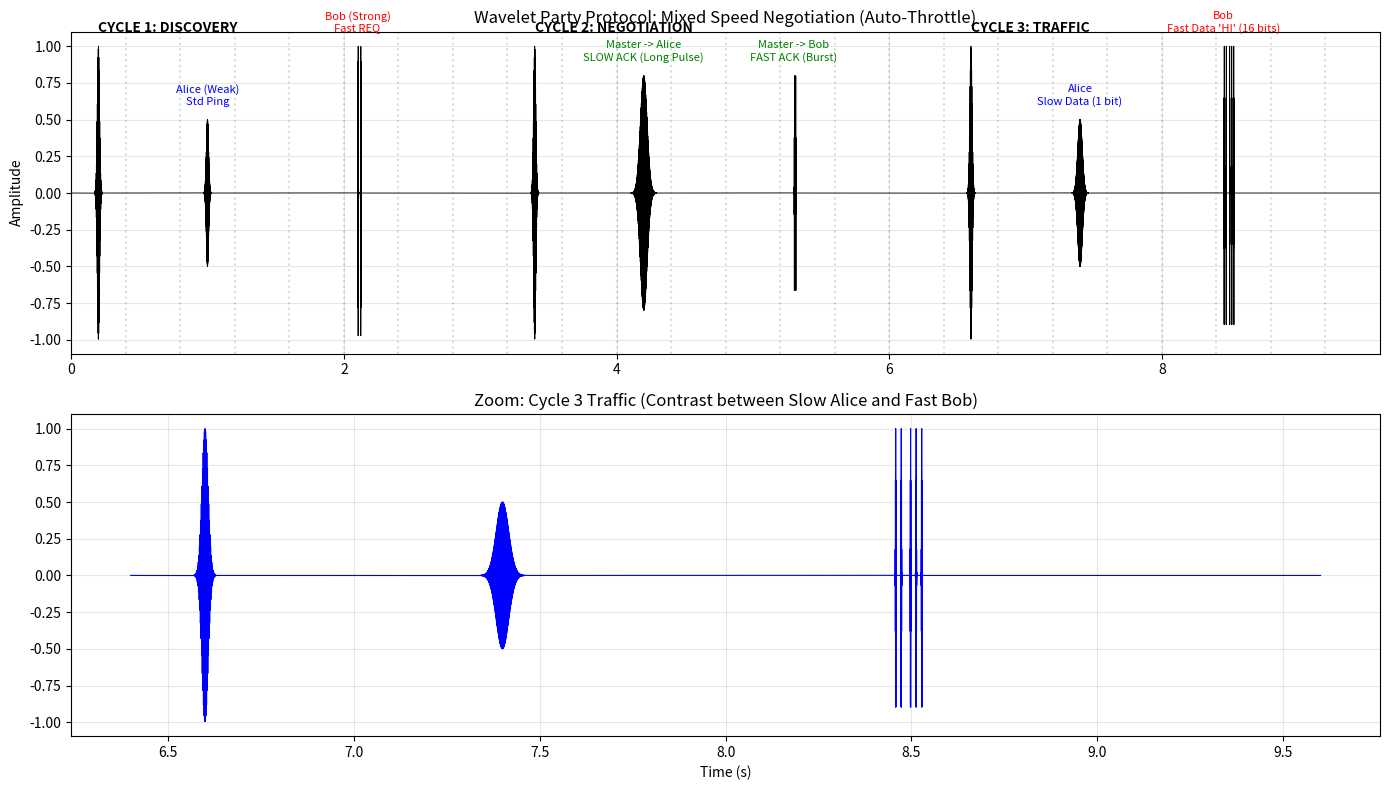

Write the Python code that produced this figure. (Note: this script raises an exception after producing the figure.)
import numpy as np
import matplotlib.pyplot as plt
from scipy.io import wavfile

def generate_digiton(t, t_center, f_hz, width_s, amplitude=1.0):
    sigma = width_s / 6.0 
    envelope = np.exp(-(t - t_center)**2 / (2 * sigma**2))
    carrier = np.cos(2 * np.pi * f_hz * t)
    return amplitude * envelope * carrier

def generate_burst(t, t_start, f_hz, data_bits, bit_duration, amplitude=1.0):
    sig = np.zeros_like(t)
    current_t = t_start
    for bit in data_bits:
        if bit == 1:
            sig += generate_digiton(t, current_t + bit_duration/2, f_hz, bit_duration*0.8, amplitude)
        current_t += bit_duration
    return sig

def text_to_bits(text):
    bits = []
    for char in text:
        val = ord(char)
        for i in range(7, -1, -1):
            bits.append((val >> i) & 1)
    return bits

def simulate_party_mix():
    print("--- DIGITON PARTY MIX SIMULATION ---")
    print("Scenario: Mixed Speed Party.")
    print("  1. ALICE (Far/Weak): -10dB SNR. Needs SLOW mode.")
    print("  2. BOB (Close/Strong): +20dB SNR. Uses FAST mode.")
    print("-" * 60)

    fs = 48000
    cycle_duration = 3.2 
    num_slots = 8
    slot_duration = cycle_duration / num_slots # 0.4s
    
    total_cycles = 3
    total_time = total_cycles * cycle_duration
    
    t = np.linspace(0, total_time, int(total_time * fs))
    
    # We create a "Clean Logic" signal (what the protocol intends)
    # and a "Real World" signal (with amplitude differences).
    # The user wants to HEAR the negotiation, so we'll normalize the clean signal for audio.
    sig_clean = np.zeros_like(t)
    
    # Frequencies
    f_master = 600  # Low pitch anchor
    f_alice = 1000  # Medium pitch
    f_bob = 1600    # High pitch
    
    # --- CYCLE 1: DISCOVERY & REQUESTS ---
    print("[Cycle 1] Discovery")
    # Master CQ (Slot 0)
    sig_clean += generate_digiton(t, 0.2, f_master, 0.05)
    
    # ALICE (Weak) - Slot 2
    # Sends a Standard Ping (Requesting entry).
    # In reality this is weak.
    t_alice_req = slot_duration * 2 + 0.2
    sig_clean += generate_digiton(t, t_alice_req, f_alice, 0.05, amplitude=0.5)
    
    # BOB (Strong) - Slot 5
    # Sends a Fast Burst Request (He knows he's strong).
    # "REQ" (1010)
    t_bob_req = slot_duration * 5 + 0.1
    sig_clean += generate_burst(t, t_bob_req, f_bob, [1,0,1,0], 0.01, amplitude=1.0)

    # --- CYCLE 2: NEGOTIATION (THE HANDSHAKE) ---
    print("[Cycle 2] Negotiation (Auto-Throttle)")
    t_c2 = cycle_duration
    # Master CQ
    sig_clean += generate_digiton(t, t_c2 + 0.2, f_master, 0.05)
    
    # MASTER -> ALICE (Slot 2)
    # Master detects Alice is weak. Sends "SLOW ACK" (Long, Low Tone).
    # A single long ping.
    t_ack_alice = t_c2 + slot_duration * 2 + 0.2
    sig_clean += generate_digiton(t, t_ack_alice, f_master, 0.15, amplitude=0.8) # 150ms width = SLOW
    
    # MASTER -> BOB (Slot 5)
    # Master detects Bob is strong. Sends "FAST ACK" (Fast Chirps).
    # "OK" (11)
    t_ack_bob = t_c2 + slot_duration * 5 + 0.1
    sig_clean += generate_burst(t, t_ack_bob, f_master, [1,1], 0.01, amplitude=0.8)

    # --- CYCLE 3: TRAFFIC (MIXED SPEEDS) ---
    print("[Cycle 3] Traffic")
    t_c3 = 2 * cycle_duration
    # Master CQ
    sig_clean += generate_digiton(t, t_c3 + 0.2, f_master, 0.05)
    
    # ALICE (Slot 2) - SLOW DATA
    # She sends 1 bit of data using a robust ping.
    t_alice_data = t_c3 + slot_duration * 2 + 0.2
    sig_clean += generate_digiton(t, t_alice_data, f_alice, 0.1, amplitude=0.5)
    
    # BOB (Slot 5) - FAST DATA
    # He sends "HI" (ASCII) in a burst.
    # 'H' (01001000) 'I' (01001001)
    t_bob_data = t_c3 + slot_duration * 5 + 0.05
    bits_hi = text_to_bits("HI")
    sig_clean += generate_burst(t, t_bob_data, f_bob, bits_hi, 0.005, amplitude=1.0) # 5ms bits

    # --- VISUALIZATION ---
    plt.figure(figsize=(14, 8))
    
    # Plot Timeline
    plt.subplot(2, 1, 1)
    plt.plot(t, sig_clean, 'k', linewidth=0.6)
    plt.title("Wavelet Party Protocol: Mixed Speed Negotiation (Auto-Throttle)")
    plt.ylabel("Amplitude")
    plt.xlim(0, total_time)
    plt.grid(True, alpha=0.3)
    
    # Annotations
    # Cycle 1
    plt.text(0.2, 1.1, "CYCLE 1: DISCOVERY", fontweight='bold')
    plt.text(t_alice_req, 0.6, "Alice (Weak)\nStd Ping", ha='center', color='blue', fontsize=8)
    plt.text(t_bob_req, 1.1, "Bob (Strong)\nFast REQ", ha='center', color='red', fontsize=8)
    
    # Cycle 2
    plt.text(t_c2 + 0.2, 1.1, "CYCLE 2: NEGOTIATION", fontweight='bold')
    plt.text(t_ack_alice, 0.9, "Master -> Alice\nSLOW ACK (Long Pulse)", ha='center', color='green', fontsize=8)
    plt.text(t_ack_bob, 0.9, "Master -> Bob\nFAST ACK (Burst)", ha='center', color='green', fontsize=8)
    
    # Cycle 3
    plt.text(t_c3 + 0.2, 1.1, "CYCLE 3: TRAFFIC", fontweight='bold')
    plt.text(t_alice_data, 0.6, "Alice\nSlow Data (1 bit)", ha='center', color='blue', fontsize=8)
    plt.text(t_bob_data, 1.1, "Bob\nFast Data 'HI' (16 bits)", ha='center', color='red', fontsize=8)

    # Draw Slots
    for i in range(int(total_cycles * num_slots)):
        plt.axvline(i * slot_duration, color='g', linestyle=':', alpha=0.2)

    # Zoom on Cycle 3
    plt.subplot(2, 1, 2)
    # Zoom into Cycle 3 to see the speed difference
    zoom_start = t_c3
    zoom_end = t_c3 + cycle_duration
    idx_s = int(zoom_start * fs)
    idx_e = int(zoom_end * fs)
    
    plt.plot(t[idx_s:idx_e], sig_clean[idx_s:idx_e], 'b', linewidth=0.8)
    plt.title("Zoom: Cycle 3 Traffic (Contrast between Slow Alice and Fast Bob)")
    plt.xlabel("Time (s)")
    plt.grid(True, alpha=0.3)
    
    plt.tight_layout()
    plt.savefig('data/04_digiton_party_mix.png')
    print("Visualization saved to 'data/04_digiton_party_mix.png'")

    # Save Audio (Clean Logic)
    # Normalize
    max_val = np.max(np.abs(sig_clean))
    if max_val > 0:
        sig_norm = sig_clean / max_val * 0.9
    
    sig_int16 = (sig_norm * 32767).astype(np.int16)
    wavfile.write('data/04_digiton_party_mix.wav', fs, sig_int16)
    print("Audio saved to 'data/04_digiton_party_mix.wav'")

if __name__ == "__main__":
    simulate_party_mix()
